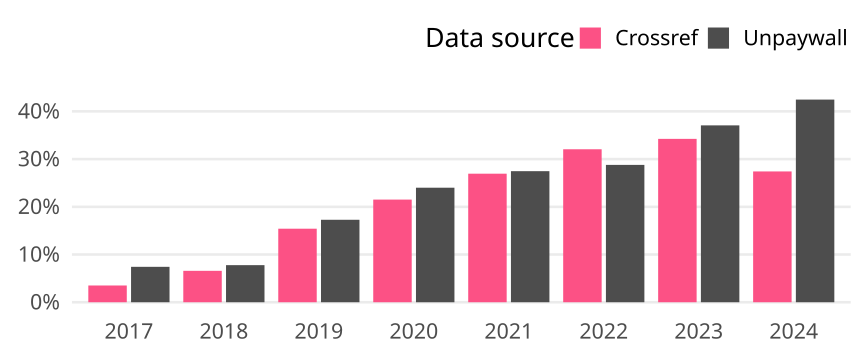

The file beside this chart, header and first rows:
cr_year, cat, article_total, name, oa_articles, oa_share
2017, Germany, 2991, Crossref, 105, 0.03511
2017, Germany, 2991, Unpaywall, 222, 0.07422
2018, Germany, 3190, Crossref, 210, 0.06583
2018, Germany, 3190, Unpaywall, 248, 0.07774
2019, Germany, 2135, Crossref, 329, 0.1541
2019, Germany, 2135, Unpaywall, 369, 0.1728
2020, Germany, 2287, Crossref, 492, 0.2151
2020, Germany, 2287, Unpaywall, 549, 0.2401
2021, Germany, 2268, Crossref, 611, 0.2694
2021, Germany, 2268, Unpaywall, 623, 0.2747
2022, Germany, 2015, Crossref, 646, 0.3206
2022, Germany, 2015, Unpaywall, 580, 0.2878
2023, Germany, 1875, Crossref, 642, 0.3424
2023, Germany, 1875, Unpaywall, 695, 0.3707
2024, Germany, 259, Crossref, 71, 0.2741
2024, Germany, 259, Unpaywall, 110, 0.4247
